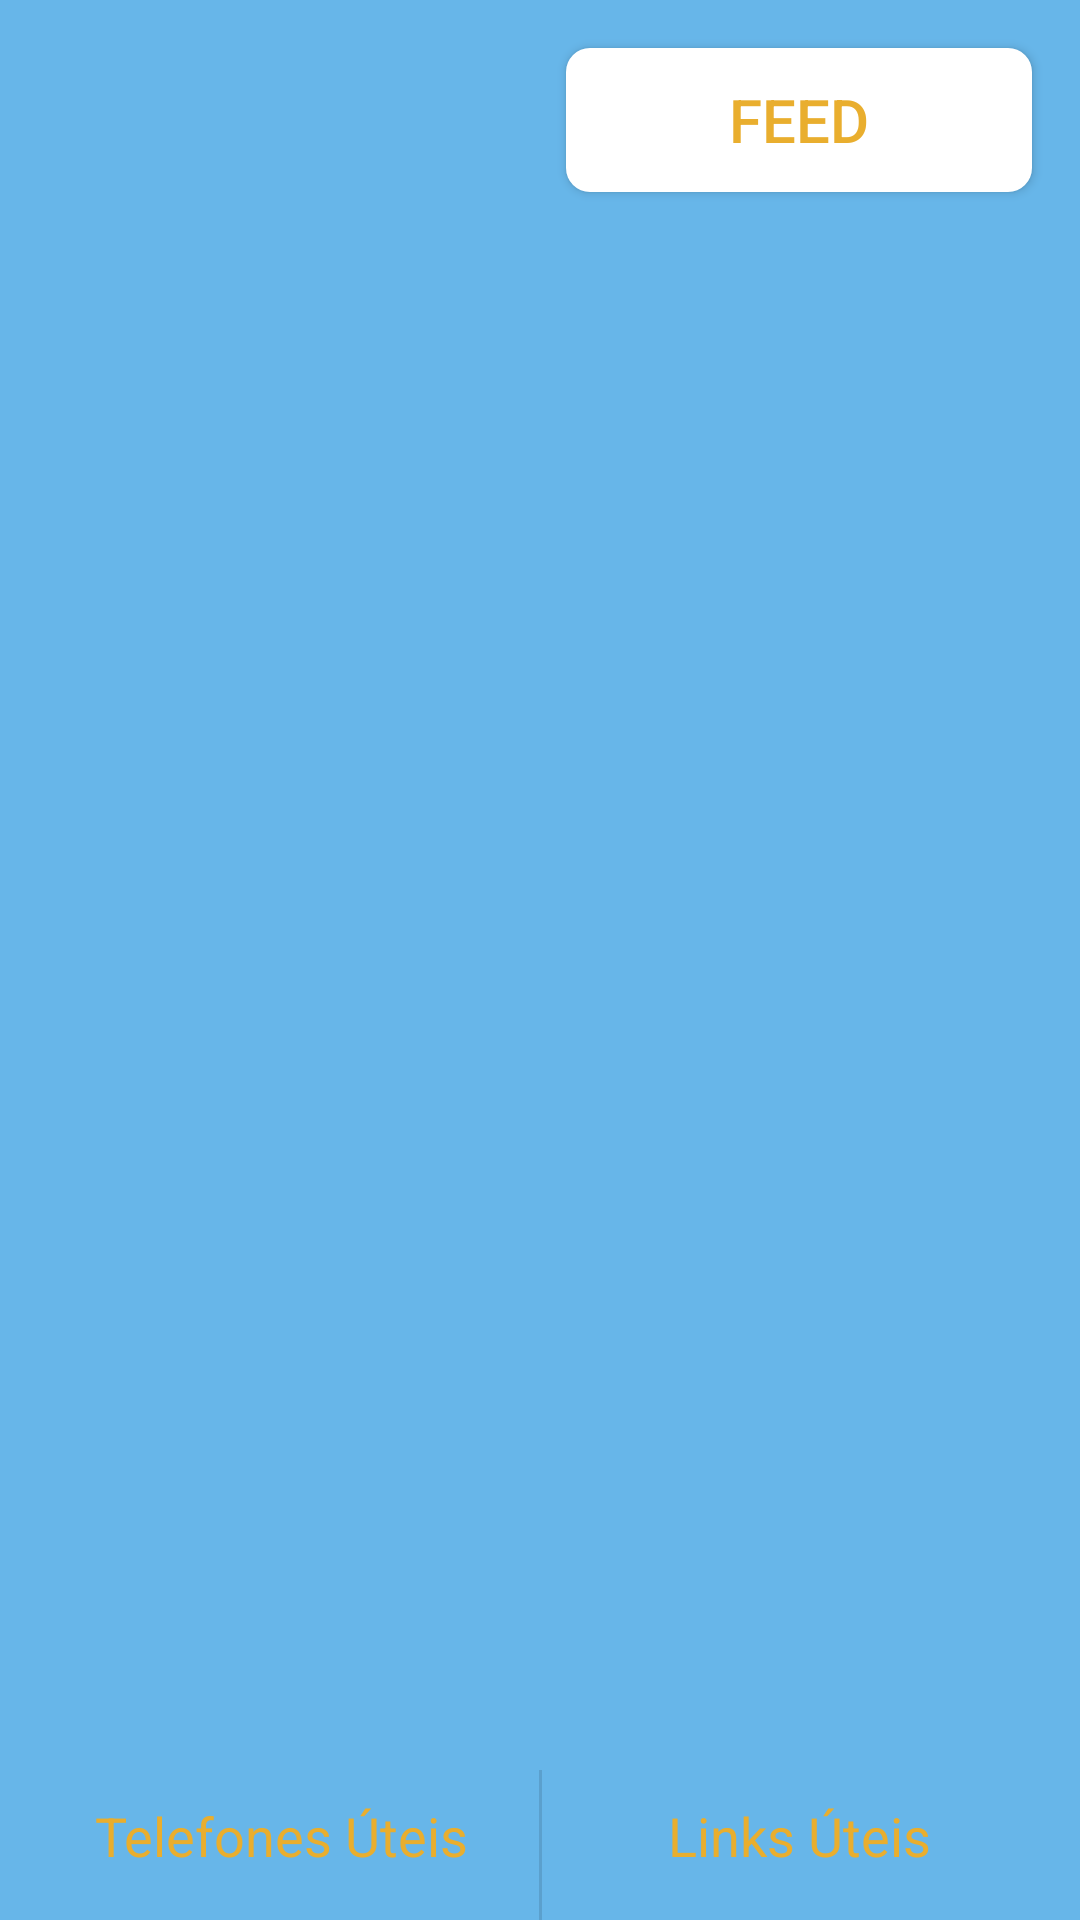

Android layout source for this screen:
<!-- AndroidManifest.xml: application theme AppTheme -->
<!-- res/layout/activity_feed.xml -->
<?xml version="1.0" encoding="utf-8"?>
<android.support.constraint.ConstraintLayout
        xmlns:android="http://schemas.android.com/apk/res/android"
        xmlns:tools="http://schemas.android.com/tools"
        xmlns:app="http://schemas.android.com/apk/res-auto"
        android:layout_width="match_parent"
        android:layout_height="match_parent"
        tools:context=".Feed"
        android:background="#67b6e9">



    <View
            android:id="@+id/divider"
            android:layout_width="1dp"
            android:layout_height="70dp"
            android:background="?android:attr/listDivider"
            app:layout_constraintTop_toTopOf="parent"
            app:layout_constraintStart_toStartOf="parent"
            app:layout_constraintEnd_toEndOf="parent" android:visibility="invisible"/>
    <Button
            android:text="Minhas Publicações"
            android:layout_width="0dp"
            android:layout_height="wrap_content"
            android:id="@+id/btnPerfil"
            android:background="@drawable/buttonstyle" android:textColor="#e9ae2e" android:textSize="20sp"
            android:layout_marginTop="16dp"
            app:layout_constraintTop_toTopOf="parent" app:layout_constraintStart_toStartOf="parent"
            android:layout_marginLeft="16dp" android:layout_marginStart="16dp"
            app:layout_constraintEnd_toStartOf="@+id/divider" android:layout_marginEnd="8dp"
            android:layout_marginRight="8dp"
            android:visibility="invisible"/>
    <Button
            android:text="Feed"
            android:layout_width="0dp"
            android:layout_height="wrap_content"
            android:id="@+id/btnFeed" app:layout_constraintTop_toTopOf="parent"
            android:layout_marginTop="16dp" app:layout_constraintEnd_toEndOf="parent" android:layout_marginEnd="16dp"
            android:layout_marginRight="16dp" app:layout_constraintStart_toEndOf="@+id/divider"
            android:layout_marginLeft="8dp" android:layout_marginStart="8dp"
            android:background="@drawable/buttonstyle" android:textColor="#e9ae2e" android:textSize="20sp"/>
    <View
            android:id="@+id/divider2"
            android:layout_width="1dp"
            android:layout_height="50dp"
            android:background="?android:attr/listDivider"
            app:layout_constraintBottom_toBottomOf="parent"
            app:layout_constraintEnd_toEndOf="parent"
            app:layout_constraintStart_toStartOf="parent"
            android:visibility="visible"/>



    <TextView
            android:text="Telefones Úteis"
            android:layout_width="wrap_content"
            android:layout_height="wrap_content"
            android:id="@+id/txtFone"
            android:textColor="#e9ae2e" android:textSize="18sp" app:layout_constraintBottom_toBottomOf="parent"
            android:layout_marginBottom="16dp" app:layout_constraintStart_toStartOf="parent"
            android:layout_marginLeft="16dp" android:layout_marginStart="16dp"
            app:layout_constraintEnd_toStartOf="@+id/divider2" android:layout_marginEnd="8dp"
            android:layout_marginRight="8dp"/>
    <TextView
            android:text="Links Úteis"
            android:layout_width="wrap_content"
            android:layout_height="wrap_content"
            android:id="@+id/txtLink"
            android:textColor="#e9ae2e" android:textSize="18sp" app:layout_constraintBottom_toBottomOf="parent"
            android:layout_marginBottom="16dp" app:layout_constraintStart_toEndOf="@+id/divider2"
            android:layout_marginLeft="8dp" android:layout_marginStart="8dp" app:layout_constraintEnd_toEndOf="parent"
            android:layout_marginEnd="16dp" android:layout_marginRight="16dp"/>


    <ScrollView
            android:layout_width="0dp"
            android:layout_height="0dp" app:layout_constraintEnd_toEndOf="parent"
            app:layout_constraintStart_toStartOf="parent"
            android:layout_marginBottom="16dp" app:layout_constraintBottom_toTopOf="@+id/divider2"
            android:layout_marginTop="16dp" app:layout_constraintTop_toBottomOf="@+id/divider">
        <LinearLayout android:layout_width="match_parent" android:layout_height="wrap_content"
                      android:orientation="vertical"/>
    </ScrollView>

</android.support.constraint.ConstraintLayout>
<!-- resources referenced by this layout -->
<resources>
  <!-- drawable buttonstyle (drawable) -->
  <?xml version="1.0" encoding="UTF-8"?>
  <shape      xmlns:android="http://schemas.android.com/apk/res/android"
              android:shape="rectangle">
  
      <solid   android:color="#FFFFFF"/>
  
      <corners    android:bottomLeftRadius="8dp"
                  android:topRightRadius="8dp"
                  android:topLeftRadius="8dp"
                  android:bottomRightRadius="8dp"
      />
  </shape>
  <style name="AppTheme" parent="Theme.AppCompat.Light.DarkActionBar">
          
          <item name="colorPrimary">@color/colorPrimary</item>
          <item name="colorPrimaryDark">@color/colorPrimaryDark</item>
          <item name="colorAccent">@color/colorAccent</item>
      </style>
  <!-- not gathered from this repository: default colours our renderer supplied (Android Studio template values) -->
  <color name="colorPrimary">#FF6200EE</color>
  <color name="colorPrimaryDark">#FF3700B3</color>
  <color name="colorAccent">#FF03DAC5</color>
</resources>
